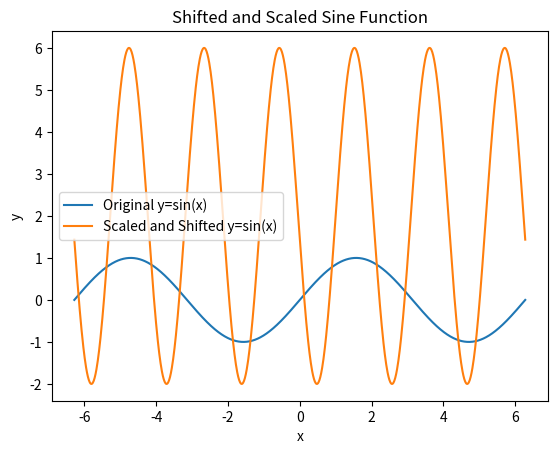

Recreate this plot in Python.
import matplotlib.pyplot as plt
import numpy as np

# Define the x range for which we will plot the sine function
x = np.linspace(-2 * np.pi, 2 * np.pi, 1000)

# Parameters for shifting and scaling
shift_x = 1
shift_y = 2
scale_x = 3
scale_y = 4

# Apply shifting and scaling to the sine function
y = scale_y * np.sin(scale_x * (x - shift_x)) + shift_y

plt.plot(x, np.sin(x), label='Original y=sin(x)')

plt.plot(x, y, label='Scaled and Shifted y=sin(x)')

# Adding title and labels
plt.title('Shifted and Scaled Sine Function')
plt.xlabel('x')
plt.ylabel('y')

plt.legend()
plt.show()
